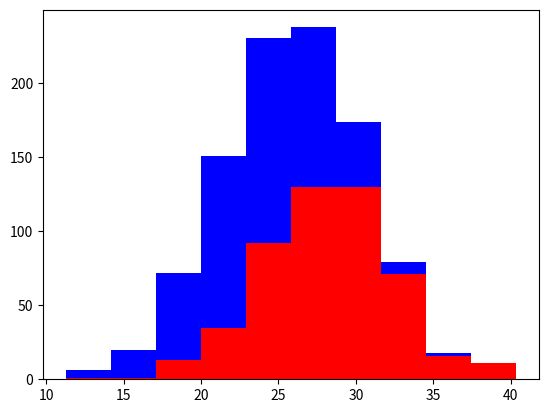

Reproduce this figure in Python.
# 03 - What Make a Good Feature? - https://youtu.be/N9fDIAflCMY

import numpy as np
import matplotlib.pyplot as plt

greyhounds = 500
labs = 500

grey_height = 28 + 4 * np.random.randn(greyhounds)
lab_height = 24 + 4 * np.random.randn(labs)

# Greyhounds - red, labradors - blue
plt.hist([grey_height, lab_height], stacked=True, color=["r", "b"])
plt.show()